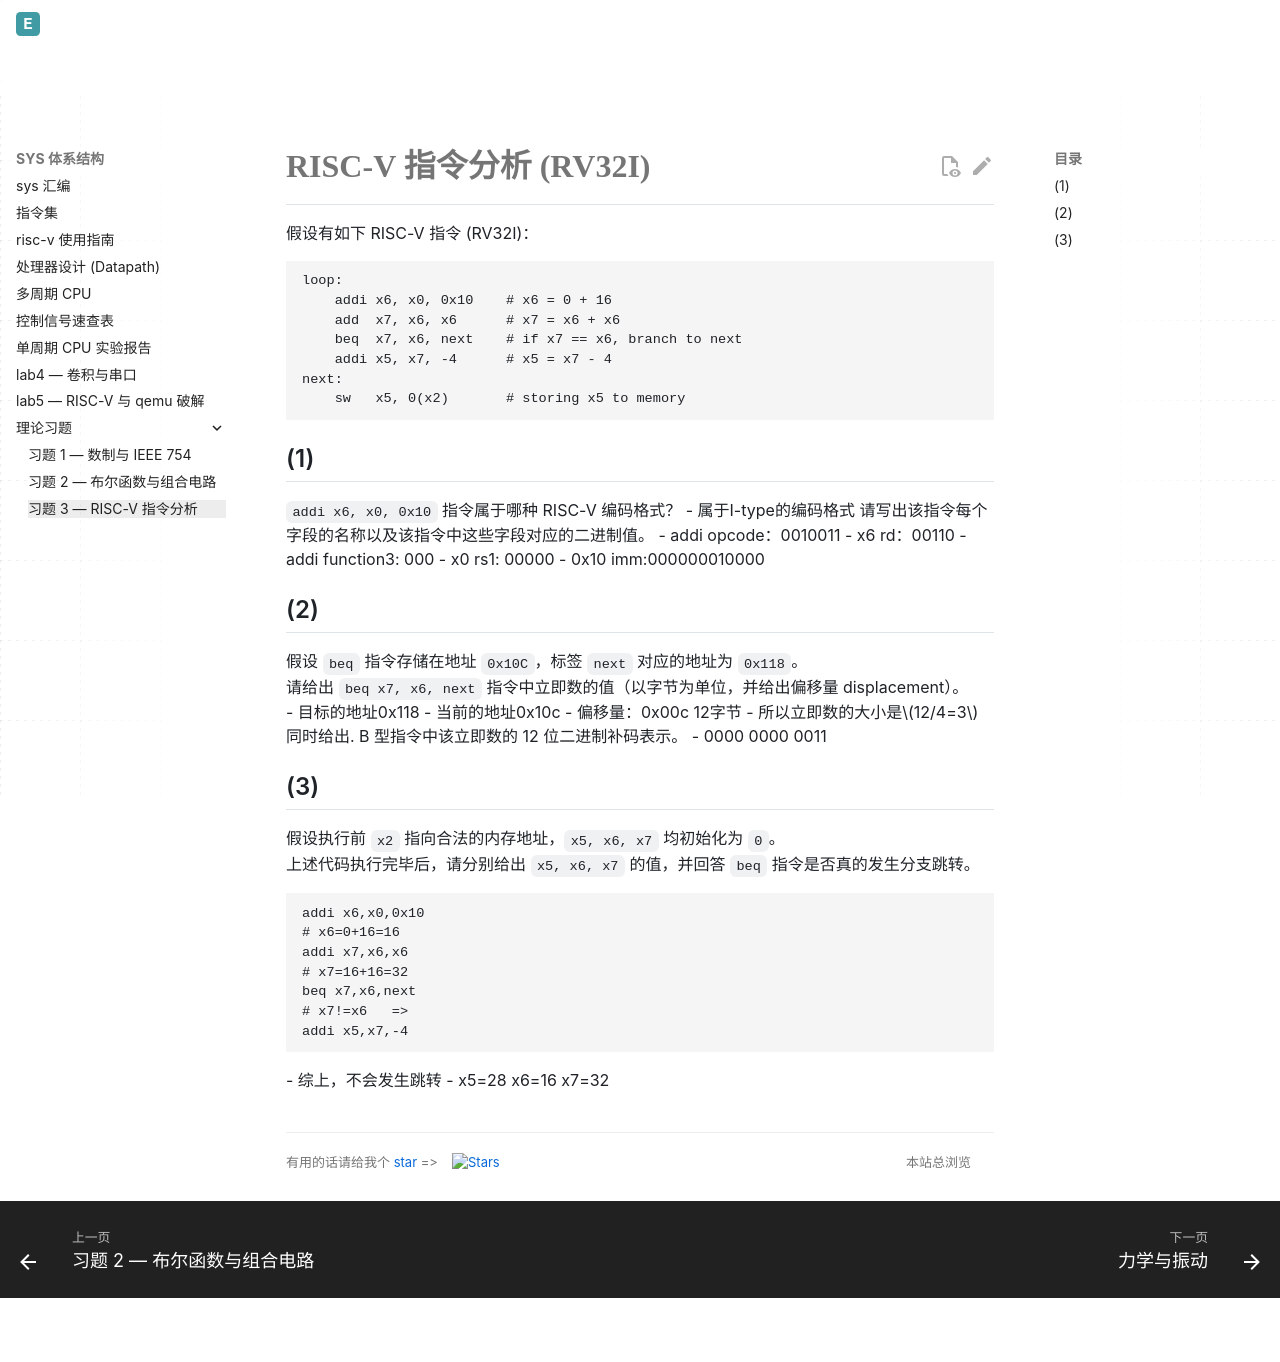

repository: Evelina-IS/Evelina_personal_web · page: SYS1/sys理论3-习题/index.html · generator: mkdocs


# RISC-V 指令分析 (RV32I)

假设有如下 RISC-V 指令 (RV32I)：

```r
loop:
    addi x6, x0, 0x10    # x6 = 0 + 16
    add  x7, x6, x6      # x7 = x6 + x6
    beq  x7, x6, next    # if x7 == x6, branch to next
    addi x5, x7, -4      # x5 = x7 - 4
next:
    sw   x5, 0(x2)       # storing x5 to memory
```

## (1)
`addi x6, x0, 0x10` 指令属于哪种 RISC-V 编码格式？ 
- 属于I-type的编码格式
请写出该指令每个字段的名称以及该指令中这些字段对应的二进制值。
- addi opcode：0010011
- x6 rd：00110
- addi function3: 000
- x0 rs1: 00000
- 0x10 imm:000000010000
## (2)
假设 `beq` 指令存储在地址 `0x10C`，标签 `next` 对应的地址为 `0x118`。  
请给出 `beq x7, x6, next` 指令中立即数的值（以字节为单位，并给出偏移量 displacement）。  
- 目标的地址0x118
- 当前的地址0x10c
- 偏移量：0x00c 12字节
- 所以立即数的大小是$12/4=3$ 
同时给出. B 型指令中该立即数的 12 位二进制补码表示。
- 0000 0000 0011
## (3)
假设执行前 `x2` 指向合法的内存地址，`x5, x6, x7` 均初始化为 `0`。  
上述代码执行完毕后，请分别给出 `x5, x6, x7` 的值，并回答 `beq` 指令是否真的发生分支跳转。

```r
addi x6,x0,0x10
# x6=0+16=16
addi x7,x6,x6
# x7=16+16=32
beq x7,x6,next
# x7!=x6   =>
addi x5,x7,-4
```
- 综上，不会发生跳转
- x5=28 x6=16 x7=32
